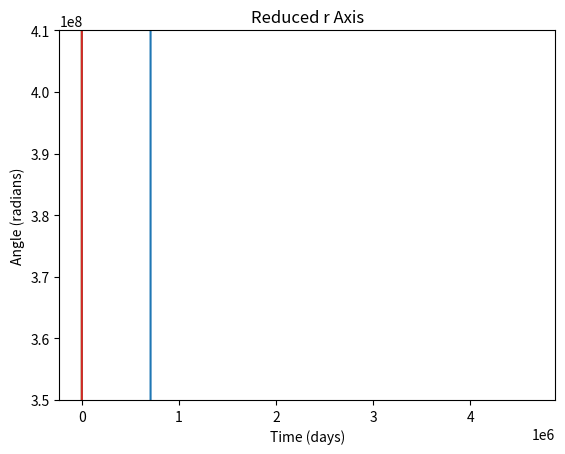

The matplotlib source for this figure:
#-- DEFINE LIBRARIES --
import matplotlib.pyplot as plt
import statistics as sts
import math


#-- DEFINE INPUT VARIABLES/CONSTANTS --
c = 299792458               #Speed of light
r_s = 1                     #Schwarschild radius
pi = math.pi                #pi
G = 6.67408e-11/(c**2)      #Graviational constant (normalised)
M = 1/(2*G)                 #Mass of Earth in r_s = 1 units 
M_earth = 5.972e+24               #Mass of main gravitating body (Earth)
sf = M/M_earth              #Scaling factor
m_moon = 7.3476709e+22
m = sf*7.3476709e+22           #Mass of moon
l = ((2.89805e+34)/(m))/c       #Speicfic angular momentum of Moon (See Newtonian Earth program for reference) (normalised)
theta = 1/(2-2**(1./3.))    #Value always used to compute Forrest-Ruth algorithm (constant)
r = (sf**2)*405.504e+06 
phi = 0            #Radial distance (perigee of moon) - See Newtonian Earth program for references
v = 0.00                    #Radial velocity 
t = 0.00                    #Starting time
w = (l/r**2)                #Agnular velocity (normalised as l already divided by c


#-- DEFINE FUNCTIONS --

def dvdt(r):
    return (l**2)/(r**3) - (r_s)/(2*(r**2)) - ((3*r_s*(l**2))/(2*(r**4))) #In c=1 units

def dphidt(r):
    return (l/(r**2))

def drdt(v):
    return v

def dwdt(r, drdt): #Use v3 to ensure correct value of v used
    return ((-2*l)/(r**3))*drdt


#-- DEFINE LISTS TO HOLD VALUES --
radius = [r]
rad_vel = [v]
time = [t]
ang_vel = [w]
period = []
angle = [phi]
time_at_tp = []
radius_at_tp = []


#-- MAIN ALGORITHM TO CALCULATE NEW VALUES -- see http://physics.ucsc.edu/~peter/242/leapfrog.pdf

error_analysis = 'n' #<<<< INDICATE IF ERROR ANALYSIS REQUIRED Y/N

#-- Function to find optimal step size for r--
def step(r0, v0, h01):
    h1 = h01; j = 1; E = 1
    step_r = [r0]
    
    while abs(E) > 0.001:
        r1 = r0 + (theta*(h1/2)*drdt(v0))
        v1 = v0 + (theta*h1*dvdt(r1))
        r2 = r1 + ((1 - theta)*(h1/2)*drdt(v1))
        v2 = v1 + ((1 - (2*theta))*h1*dvdt(r2))
        r3 = r2 + ((1 - theta)*(h1/2)*drdt(v2))
        v3 = v2 + (theta*h1*dvdt(r3))
        step_r.append(r3 + (theta*(h1/2)*drdt(v3)))
    
        E = (step_r[j]-step_r[j-1])/step_r[j] #Calculate difference between subsequent r valuse
        Ep1 = E*100 
        h1 = h1/2
        j = j+1
    return h1, Ep1


i = 0; i_max = (sf**2)*365*(24*3600)*c #Maximum number of iterations. Note: time is in metres, so need to un-normalise by *c 
h0 = (i_max/2) #Define initial 'test' step size (in seconds as based off un-normalised i_max value)
h, Ep = step(r, v, h0) #Call optimised r step value
print("Step =", h, " --> Converged to", round(Ep, 3), "%") #Print function output

k = 0    #List index loop counter initial value
while i <= i_max:  #Set maximum number of iterations
     
    #-- First stage to find r and values --
    #Rename r and v for simplicity in algorithm
    r0 = r 
    v0 = v

    r1 = r0 + (theta*(h/2)*drdt(v0)) #Theta has no physical meaning - it's just a constant to make the algorithm work 
    v1 = v0 + (theta*h*dvdt(r1))

    r2 = r1 + ((1 - theta)*(h/2)*drdt(v1))
    v2 = v1 + ((1 - (2*theta))*h*dvdt(r2))

    r3 = r2 + ((1 - theta)*(h/2)*drdt(v2))
    v3 = v2 + (theta*h*dvdt(r3))


    r = r3 + (theta*(h/2)*drdt(v3))
    v = v3
    t = (t + h)
    
    
    #-- Second stage to find phi values --
    #Rename r and v for simplicity in algorithm
    phi0 = phi 
    w0 = w

    phi1 = phi0 + (theta*(h/2)*dphidt(r0)) #Theta has no physical meaning - it's just a constant to make the algorithm work 
    w1 = w0 + (theta*h*dwdt(r1, drdt(v1)))

    phi2 = phi1 + ((1 - theta)*(h/2)*dphidt(r1))
    w2 = w1 + ((1 - (2*theta))*h*dwdt(r2, drdt(v2)))

    phi3 = phi2 + ((1 - theta)*(h/2)*dphidt(r2))
    w3 = w2 + (theta*h*dwdt(r3, drdt(v3)))


    phi = phi3 + (theta*(h/2)*dphidt(r3))
    w = w3
    
    T = (2*pi)/(w*((3600*24)*c)) #Calculate period (normalised)

    radius.append(r); time.append(t); rad_vel.append(v); ang_vel.append(w); period.append(T); angle.append(phi) #Append new values to lists
    
    if ((radius[k-2] < radius[k-1] and radius[k] < radius[k-1]) #Maximum
    or (radius[k-2] > radius[k-1] and radius[k] > radius[k-1] )): #Minimum
        time_at_tp.append(time[k-1])    #Append time at turning points to earlier-defined array
        radius_at_tp.append(radius[k-1])  #Append radius at turning points to earlier-defined array
   # [redacted]


    i = i + h #Add step size to initial i to create next i value
    k = k + 1

#-- End of loop --
     
    
#-- OUTPUT PLOTS --
time_days = [x/((3600*24)*c) for x in time] #Create new array holding all values from time but in units of days (normalised)

plt.xlabel('Time (days)'); plt.ylabel('Orbital Distance (m)'); plt.title('Orbital Distance vs Time') #Define plot lables
plt.plot(time_days, radius) #Define things to plot
plt.show() #Show plots

plt.xlabel('Time (days)'); plt.ylabel('Angle (radians)'); plt.title('Angle vs Time') #Define plot lables
plt.plot(time_days, angle) #Define things to plot
plt.show() #Show plots

plt.polar(angle, radius); plt.title ("Polar Orbital Plot") #Define things to plot on polar plot
plt.show() #Show polar plot

plt.polar(angle, radius); plt.title("Reduced r Axis") #Define things to plot on polar plot
plt.ylim(3.5e+08,4.1e+08)
plt.show() #Show polar plot



#-- ACCURACY ANALYSIS --
if error_analysis == 'y':
    
    times_after_1_period = time_at_tp[1::2] #Takes every even-valued indexed entry in time array, starting with 2nd entry
    
    j = 1   #Initial loop counter value
    computed_periods = []   #Define empty array to append values to next
    while j <= (len(times_after_1_period)-1):   #Define condition that cycles through all available index values in times_after_1_period array
        computed_periods.append(times_after_1_period[j]-times_after_1_period[j-1]) #Calculate periods 
        j = j + 1 #Ammend loop condition
    
    computed_periods = [x/(3600*24*c) for x in computed_periods] #Create new array holding all values from time but in units of days
    
    
    #-- Apply statistical analysis to variables --
    sd_p = sts.stdev(computed_periods)
    sd_maxr = sts.stdev(radius_at_tp[2::2]) #Assuming starting at max. distance from graviating object
    sd_minr = sts.stdev(radius_at_tp[1::2])
    ave_p = sts.mean(computed_periods)
    ave_maxr = sts.mean(radius_at_tp[2::2])
    ave_minr = sts.mean(radius_at_tp[1::2])
    "{:.2e}".format(sd_maxr); "{:.2e}".format(sd_maxr) #Format min and max r into scientific notation

    
    #-- Ouput analysis into console --
    table = [['Period', round(sd_p,2), round(ave_p,2)], ['Max. Dist.', round(sd_maxr,2), "{:.2e}".format(ave_maxr)], ['Min. Dist.', round(sd_minr,2), "{:.2e}".format(ave_minr)]]
    print(table)
    print(' ')
    print('st.dev as % of mean period =', round(((sd_p/ave_p)*100),5))
    print('sd.dev as % of mean max r =', round(((sd_maxr/ave_maxr)*100), 5))
    print('sd.dev as % of mean min r =', round(((sd_minr/ave_minr)*100), 5))
 

